Dataset: Augmentation (GitHub, Priyanah/Cervical-Cancer-Using-Machine-Learning). Classes: carcinoma in situ, light dysplastic, moderate dysplastic, normal columnar, normal intermediate, normal superficial, severe dysplastic.

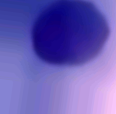
Label: carcinoma in situ

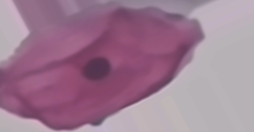
Label: normal superficial

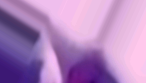
Label: moderate dysplastic

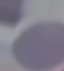
Label: severe dysplastic

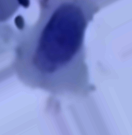
Label: light dysplastic

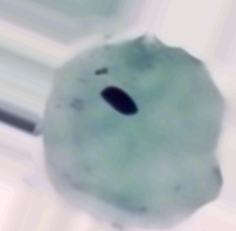
Label: normal intermediate
